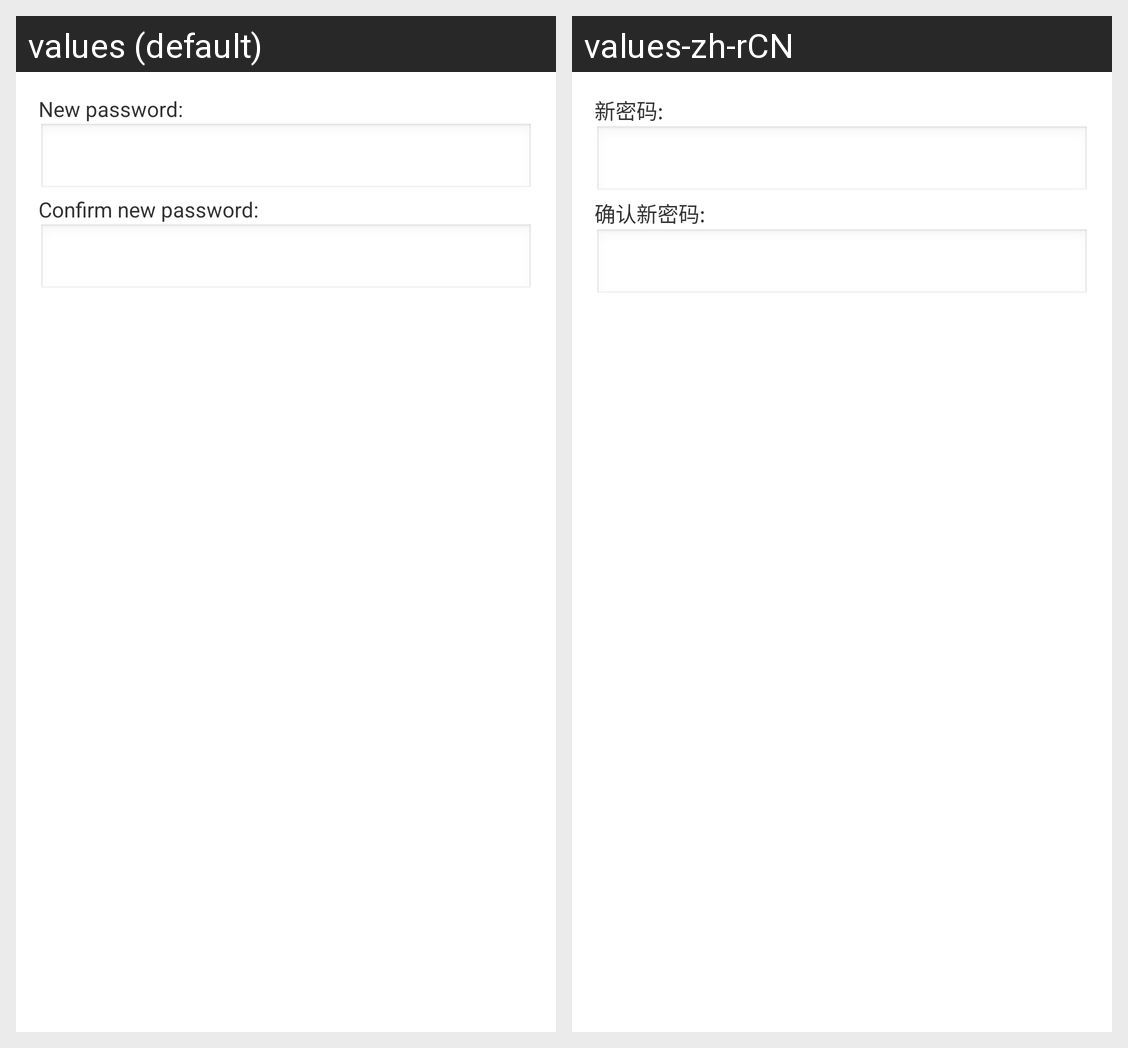

For this localized Android screen grid, give each drawn string resource with its value in every locale shown.
Android screen res/layout/restriction_password_dialog.xml rendered under 2 locales, left to right: values (default), values-zh-rCN. Device: Nexus 5 (rendered at 1080×1920; each locale shown at half size, 540×960, under a caption strip naming it); theme android:Theme.Light.
Strings drawn on this screen, with the default value and each locale's value (text and hints the layout hard-codes, and strings that could not be matched under every locale, appear in the picture but are not listed):

restriction_new_password
  values: New password:
  values-zh-rCN: 新密码:

restriction_confirm_password
  values: Confirm new password:
  values-zh-rCN: 确认新密码:
